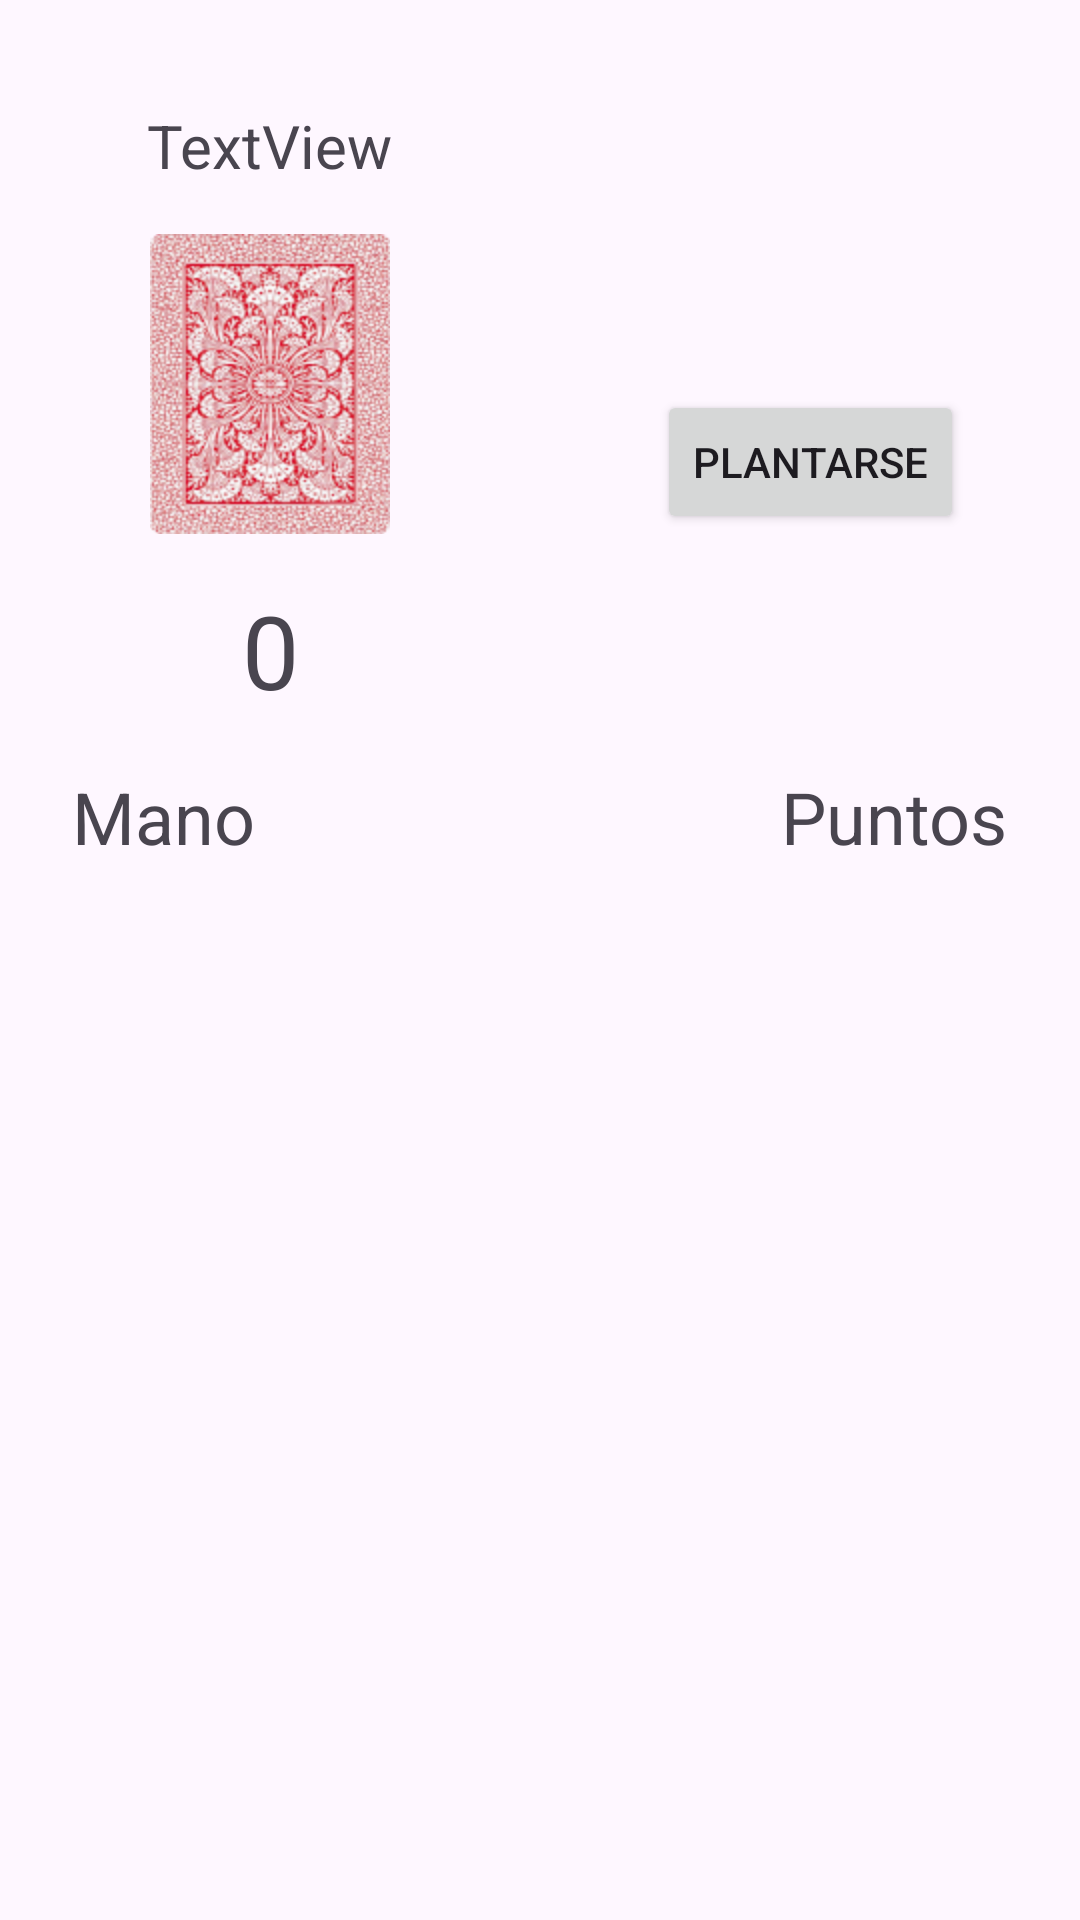

This screen was rendered from an Android layout file. Write that file and the resources it references.
<!-- AndroidManifest.xml: application theme Theme.Examen_Ordinaria_2425_Parte1 -->
<!-- res/layout/activity_main.xml -->
<?xml version="1.0" encoding="utf-8"?>
<androidx.constraintlayout.widget.ConstraintLayout xmlns:android="http://schemas.android.com/apk/res/android"
    xmlns:app="http://schemas.android.com/apk/res-auto"
    xmlns:tools="http://schemas.android.com/tools"
    android:id="@+id/main"
    android:layout_width="match_parent"
    android:layout_height="match_parent"
    tools:context=".MainActivity">

    <ImageView
        android:id="@+id/ivBaraja"
        android:layout_width="wrap_content"
        android:layout_height="wrap_content"
        android:background="#00FFFFFF"
        android:backgroundTint="#00FFFFFF"
        app:layout_constraintBottom_toTopOf="@+id/guideline"
        app:layout_constraintEnd_toStartOf="@+id/guideline2"
        app:layout_constraintStart_toStartOf="parent"
        app:layout_constraintTop_toTopOf="parent"
        app:srcCompat="@mipmap/trasera" />

    <androidx.recyclerview.widget.RecyclerView
        android:id="@+id/recycler"
        android:layout_width="0dp"
        android:layout_height="0dp"
        android:layout_marginStart="8dp"
        android:layout_marginEnd="8dp"
        android:layout_marginBottom="32dp"
        app:layout_constraintBottom_toBottomOf="parent"
        app:layout_constraintEnd_toEndOf="parent"
        app:layout_constraintStart_toStartOf="parent"
        app:layout_constraintTop_toBottomOf="@+id/textView" />

    <androidx.constraintlayout.widget.Guideline
        android:id="@+id/guideline"
        android:layout_width="wrap_content"
        android:layout_height="wrap_content"
        android:orientation="horizontal"
        app:layout_constraintGuide_percent="0.40" />

    <androidx.constraintlayout.widget.Guideline
        android:id="@+id/guideline2"
        android:layout_width="wrap_content"
        android:layout_height="wrap_content"
        android:orientation="vertical"
        app:layout_constraintGuide_percent="0.5" />

    <Button
        android:id="@+id/btnPlantarse"
        android:layout_width="wrap_content"
        android:layout_height="wrap_content"
        android:text="Plantarse"
        app:layout_constraintBottom_toBottomOf="@+id/ivBaraja"
        app:layout_constraintEnd_toEndOf="parent"
        app:layout_constraintStart_toStartOf="@+id/guideline2" />

    <Button
        android:id="@+id/btnReiniciar"
        android:layout_width="wrap_content"
        android:layout_height="wrap_content"
        android:layout_marginBottom="8dp"
        android:text="Reiniciar"
        android:visibility="invisible"
        app:layout_constraintBottom_toTopOf="@+id/btnPlantarse"
        app:layout_constraintEnd_toEndOf="parent"
        app:layout_constraintStart_toStartOf="@+id/guideline2" />

    <TextView
        android:id="@+id/textView"
        android:layout_width="wrap_content"
        android:layout_height="wrap_content"
        android:layout_marginStart="24dp"
        android:text="Mano"
        android:textSize="24sp"
        app:layout_constraintStart_toStartOf="parent"
        app:layout_constraintTop_toTopOf="@+id/guideline" />

    <TextView
        android:id="@+id/textView2"
        android:layout_width="wrap_content"
        android:layout_height="wrap_content"
        android:layout_marginEnd="24dp"
        android:text="Puntos"
        android:textSize="24sp"
        app:layout_constraintEnd_toEndOf="parent"
        app:layout_constraintTop_toTopOf="@+id/guideline" />

    <TextView
        android:id="@+id/tvPuntuacion"
        android:layout_width="wrap_content"
        android:layout_height="wrap_content"
        android:layout_marginTop="16dp"
        android:text="0"
        android:textSize="34sp"
        app:layout_constraintEnd_toStartOf="@+id/guideline2"
        app:layout_constraintStart_toStartOf="parent"
        app:layout_constraintTop_toBottomOf="@+id/ivBaraja" />

    <TextView
        android:id="@+id/tvJugador"
        android:layout_width="wrap_content"
        android:layout_height="wrap_content"
        android:layout_marginBottom="16dp"
        android:text="TextView"
        android:textSize="20sp"
        app:layout_constraintBottom_toTopOf="@+id/ivBaraja"
        app:layout_constraintEnd_toStartOf="@+id/guideline2"
        app:layout_constraintStart_toStartOf="parent" />
</androidx.constraintlayout.widget.ConstraintLayout>
<!-- resources referenced by this layout -->
<resources>
  <!-- mipmap trasera: png bitmap (mipmap-hdpi, 57405 bytes) -->
  <style name="Theme.Examen_Ordinaria_2425_Parte1" parent="Base.Theme.Examen_Ordinaria_2425_Parte1" />
  <style name="Base.Theme.Examen_Ordinaria_2425_Parte1" parent="Theme.Material3.DayNight.NoActionBar">
          
          
      </style>
</resources>
